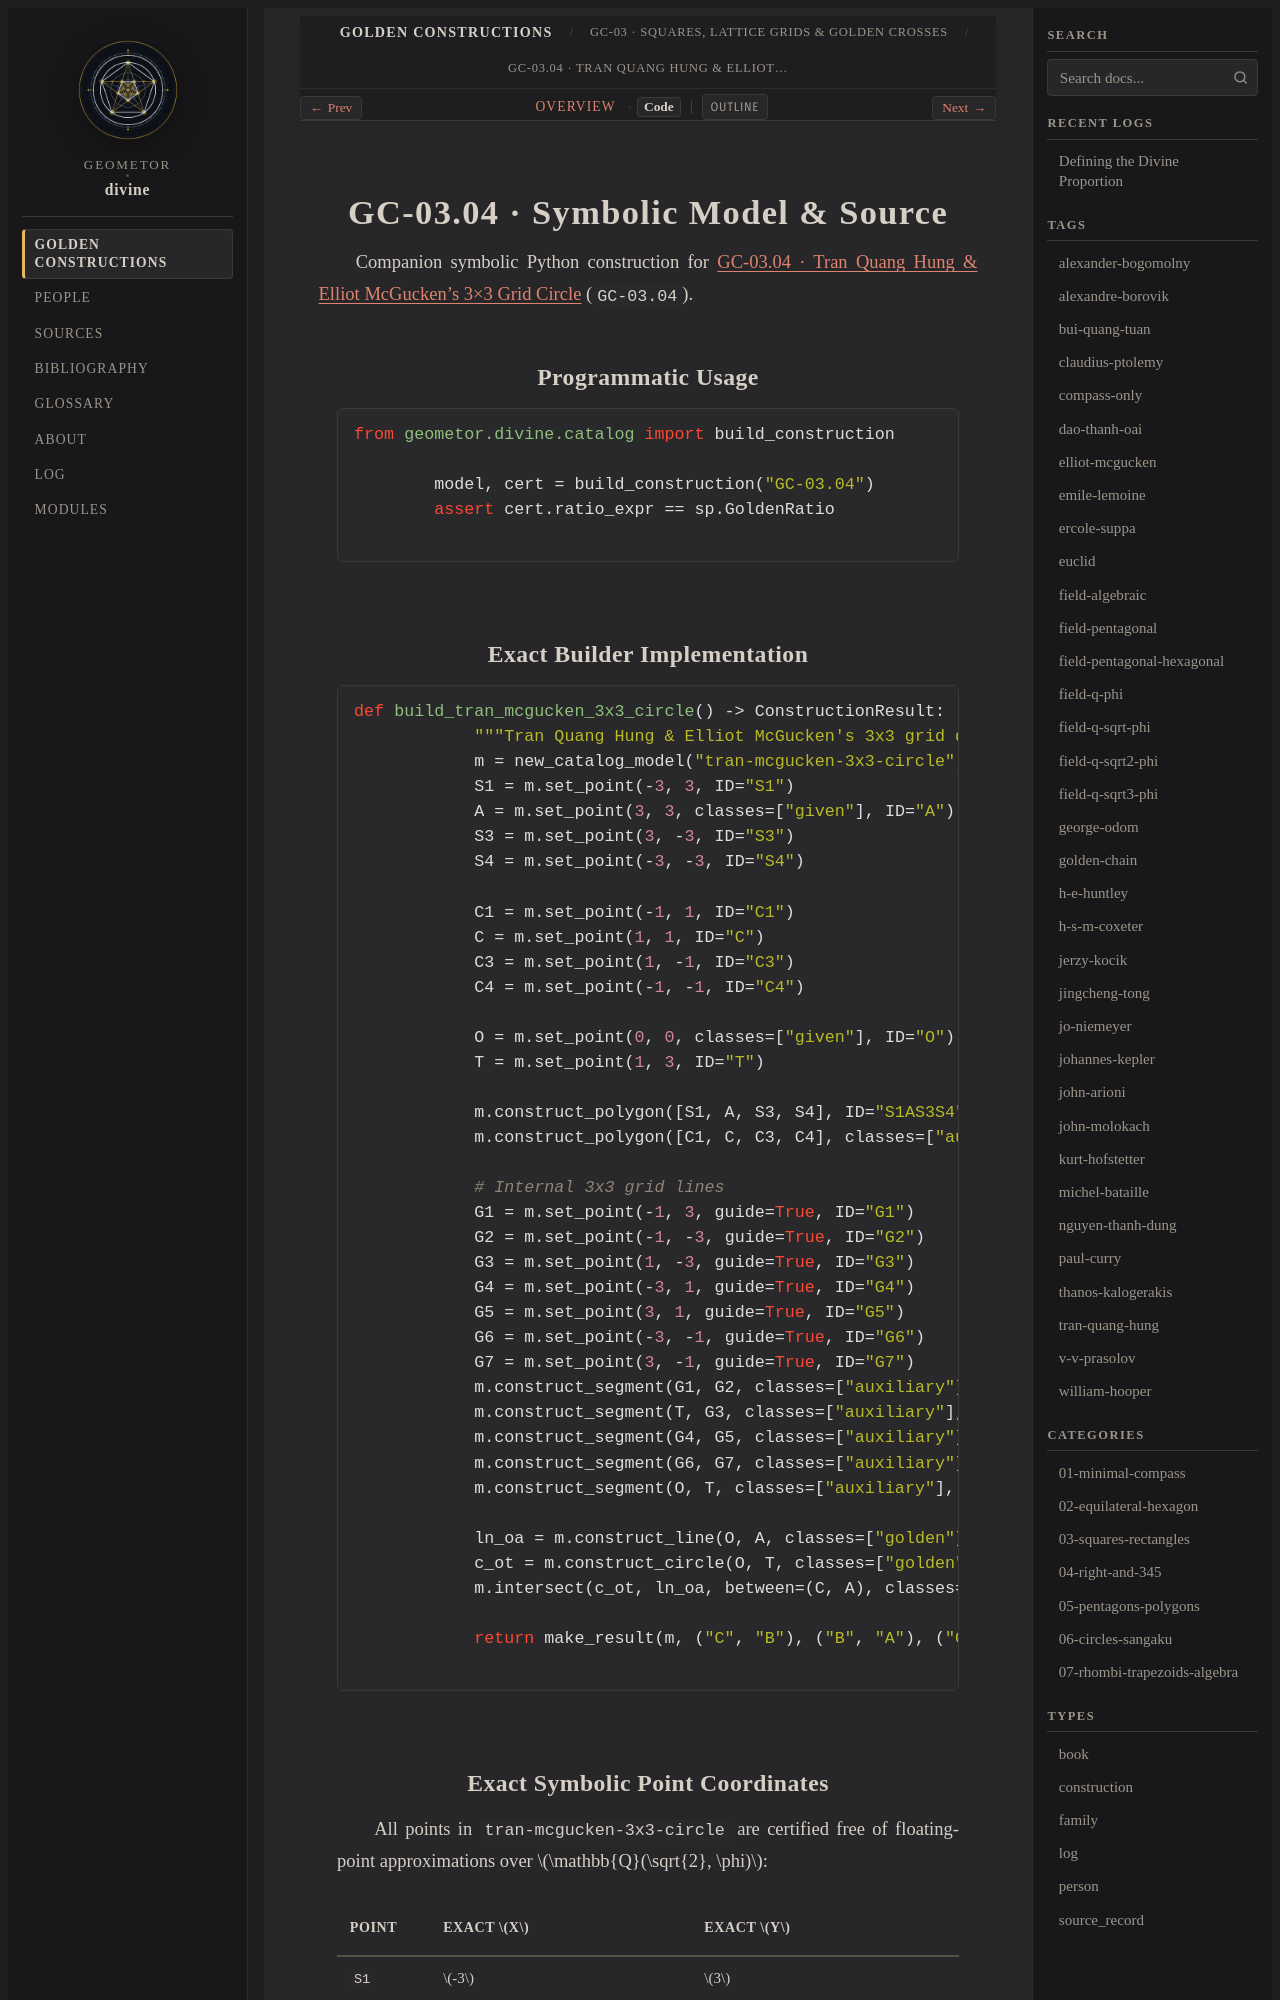

repository: geometor/divine · page: constructions/03-squares-rectangles/04-tran-mcgucken-3x3-circle/code.html · generator: sphinx

GC-03.04 · Symbolic Model & Source
==================================

Companion symbolic Python construction for :doc:`index` (``GC-03.04``).

Programmatic Usage
------------------

.. code-block:: python

   from geometor.divine.catalog import build_construction

   model, cert = build_construction("GC-03.04")
   assert cert.ratio_expr == sp.GoldenRatio
